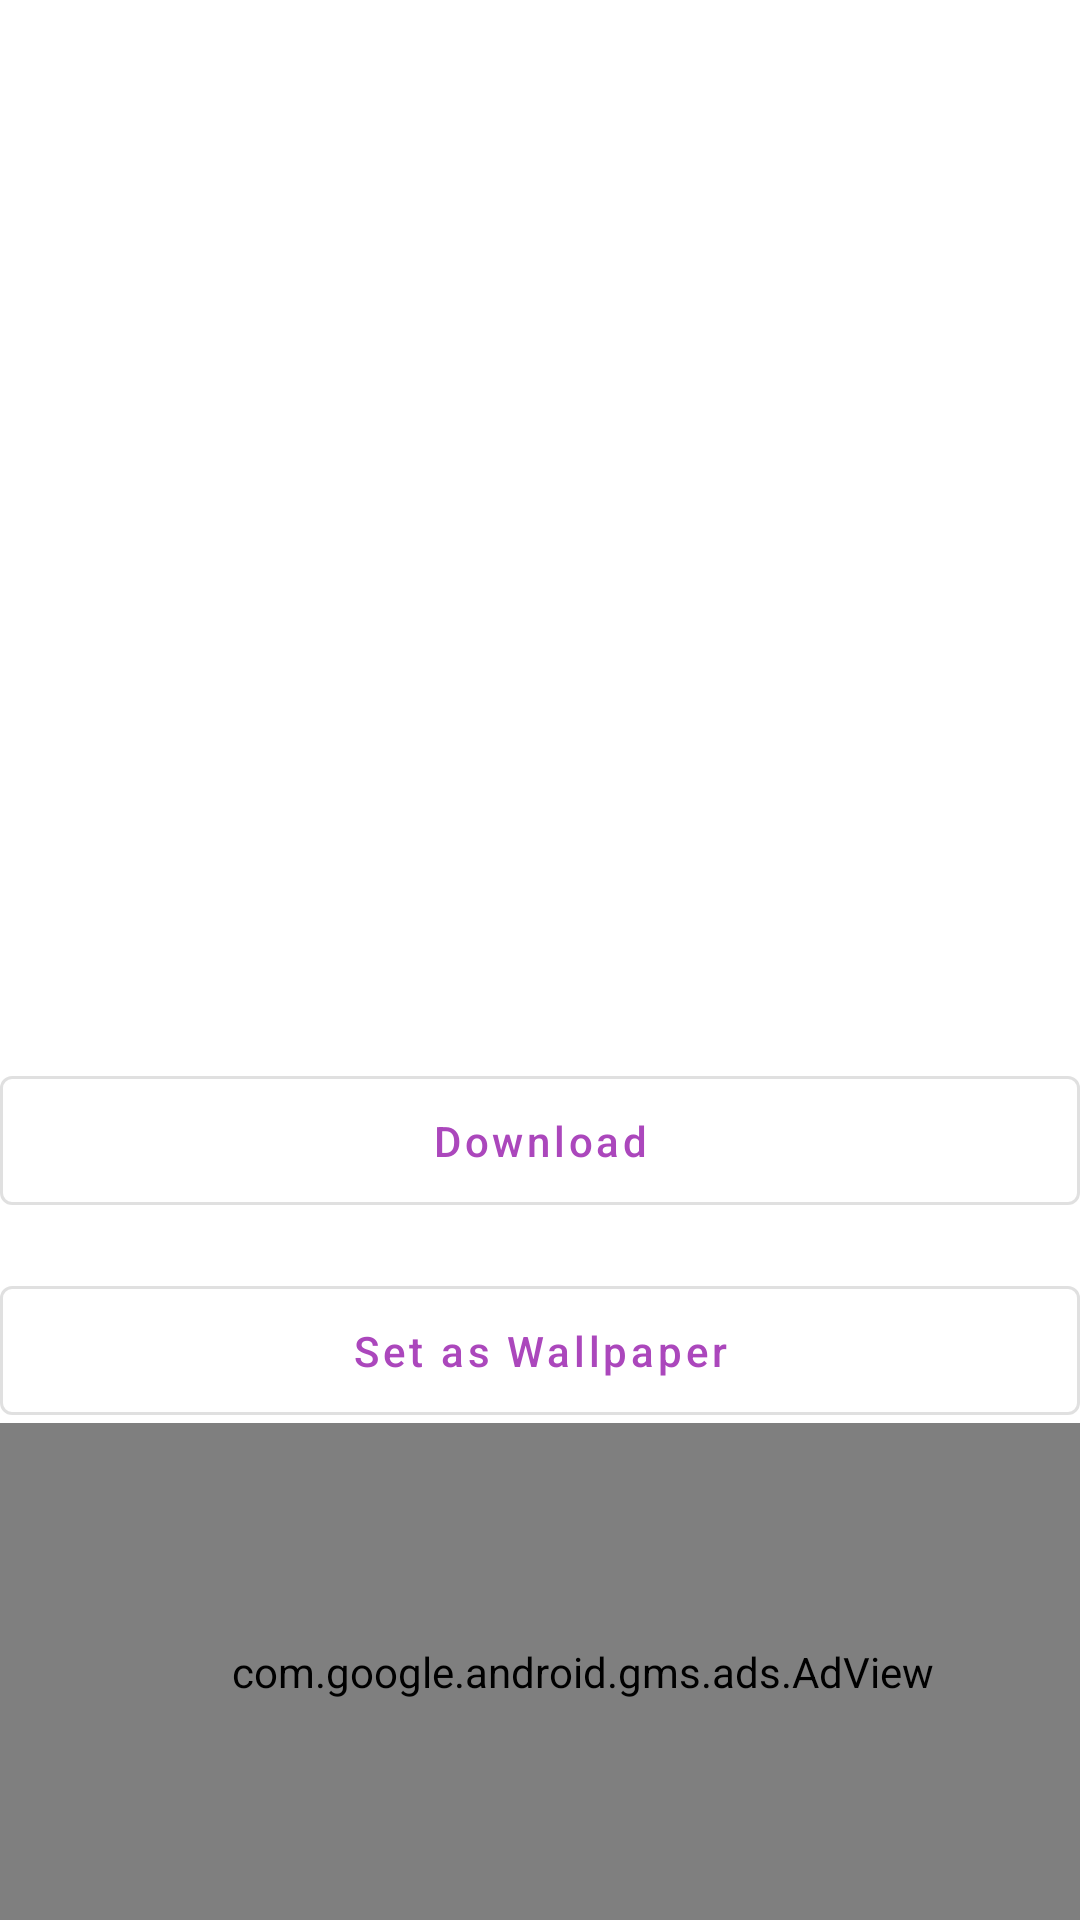

Reconstruct the res/layout file that produces this screen, plus the resources it refers to.
<!-- AndroidManifest.xml: application theme Theme.GoodMorningFlowers -->
<!-- res/layout/activity_full_image.xml -->
<?xml version="1.0" encoding="utf-8"?>
<androidx.constraintlayout.widget.ConstraintLayout xmlns:android="http://schemas.android.com/apk/res/android"
    xmlns:app="http://schemas.android.com/apk/res-auto"
    xmlns:tools="http://schemas.android.com/tools"
    android:layout_width="match_parent"
    android:layout_height="match_parent"
    tools:context=".FullImageActivity">

    <com.google.android.material.button.MaterialButton
        android:id="@+id/download_img"

        style="@style/Widget.MaterialComponents.Button.OutlinedButton"
        android:layout_width="0dp"
        android:layout_height="wrap_content"
        android:layout_marginBottom="15dp"
        android:padding="12dp"
        android:text="@string/Download"
        android:textAllCaps="false"
        android:textColor="#AB47BC"
        app:layout_constraintBottom_toTopOf="@+id/apply"
        app:layout_constraintEnd_toEndOf="parent"
        app:layout_constraintHorizontal_bias="0.0"
        app:layout_constraintStart_toStartOf="parent"
        app:layout_constraintTop_toBottomOf="@+id/fullImage" />

    <ImageView
        android:id="@+id/fullImage"
        android:layout_width="412dp"
        android:layout_height="374dp"
        android:layout_marginBottom="21dp"
        android:contentDescription="@string/todo"
        android:scaleType="centerCrop"
        app:layout_constraintBottom_toTopOf="@+id/download_img"
        app:layout_constraintEnd_toEndOf="parent"
        app:layout_constraintHorizontal_bias="0.0"
        app:layout_constraintStart_toStartOf="parent"
        app:layout_constraintTop_toTopOf="parent" />

    <com.google.android.gms.ads.AdView
        android:id="@+id/adView"
        android:layout_width="406dp"
        android:layout_height="166dp"
        android:layout_alignParentBottom="true"
        android:layout_centerHorizontal="true"
        app:adSize="BANNER"
        app:adUnitId="ca-app-pub-9573006086971804/8762782650"
        app:layout_constraintBottom_toBottomOf="parent"
        app:layout_constraintEnd_toEndOf="parent"
        app:layout_constraintHorizontal_bias="0.205"
        app:layout_constraintStart_toStartOf="parent"
        app:layout_constraintTop_toBottomOf="@+id/apply"
        app:layout_constraintVertical_bias="0.938" />

    <com.google.android.material.button.MaterialButton
        android:id="@+id/apply"

        style="@style/Widget.MaterialComponents.Button.OutlinedButton"
        android:layout_width="0dp"
        android:layout_height="wrap_content"
        android:layout_marginBottom="205dp"
        android:padding="12dp"
        android:text="@string/apply"
        android:textAllCaps="false"
        android:textColor="#AB47BC"
        app:layout_constraintBottom_toBottomOf="parent"
        app:layout_constraintEnd_toEndOf="parent"
        app:layout_constraintHorizontal_bias="1.0"
        app:layout_constraintStart_toStartOf="parent"
        app:layout_constraintTop_toBottomOf="@+id/download_img" />


</androidx.constraintlayout.widget.ConstraintLayout>
<!-- resources referenced by this layout -->
<resources>
  <string name="Download">Download</string>
  <string name="apply">Set as Wallpaper</string>
  <string name="todo">TODO</string>
  <style name="Theme.GoodMorningFlowers" parent="Theme.MaterialComponents.DayNight.DarkActionBar">
          
          <item name="colorPrimary">@color/purple_500</item>
          <item name="colorPrimaryVariant">@color/purple_700</item>
          <item name="colorOnPrimary">@color/white</item>
          
          <item name="colorSecondary">@color/teal_200</item>
          <item name="colorSecondaryVariant">@color/teal_700</item>
          <item name="colorOnSecondary">@color/black</item>
          
          <item name="android:statusBarColor" tools:targetApi="l">?attr/colorPrimaryVariant</item>
          
      </style>
  <color name="purple_500">#F64DDA</color>
  <color name="purple_700">#B802A5</color>
  <color name="white">#FFFFFFFF</color>
  <color name="teal_200">#FF03DAC5</color>
  <color name="teal_700">#FF018786</color>
  <color name="black">#FF000000</color>
</resources>
